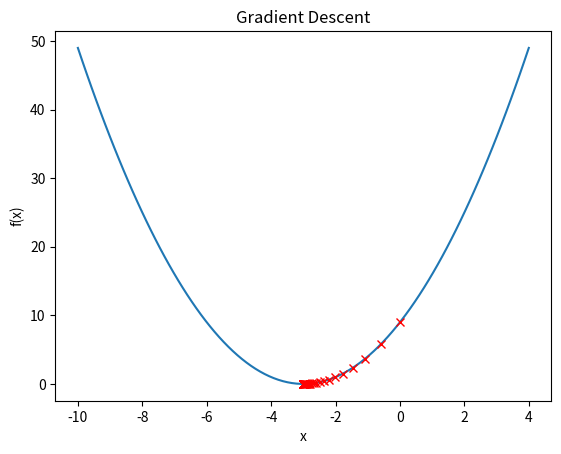

Python code for this plot:
import numpy as np
import matplotlib.pyplot as plt

def f(x):
   return (x + 3) ** 2

def df(x):
   return 2 * (x + 3)

def gradient_descent(initial_x, learning_rate, num_iterations):
   x = initial_x
   x_history = [x]

   for i in range(num_iterations):
       gradient = df(x)
       x = x - learning_rate * gradient
       x_history.append(x)

   return x, x_history

initial_x = 0
learning_rate = 0.1
num_iterations = 50

x, x_history = gradient_descent(initial_x, learning_rate, num_iterations)

print("Local minimum: {:.2f}".format(x))

# Create a range of x values to plot
x_vals = np.linspace(-10, 4, 100)

# Plot the function f(x)
plt.plot(x_vals, f(x_vals))

# Plot the values of x at each iteration
plt.plot(x_history, f(np.array(x_history)), 'rx')

# Label the axes and add a title
plt.xlabel('x')
plt.ylabel('f(x)')
plt.title('Gradient Descent')

# Show the plot
plt.show()

""""
Gradient Descent is an optimization algorithm used to minimize a cost function (or loss function) in the context of machine learning and deep learning. It is one of the most fundamental and widely used techniques for training models, such as linear regression, logistic regression, and neural networks. The primary goal of Gradient Descent is to find the minimum of a cost function by iteratively updating model parameters. Here's an explanation of how it works:

1. **Cost Function**: Gradient Descent begins with a cost function, often denoted as J(θ), where θ represents the model parameters (weights and biases). The cost function quantifies how well the model's predictions match the actual target values. The objective is to minimize this cost.

2. **Initialization**: Initially, you need to choose an initial set of parameters θ. This is typically done randomly or with small values.

3. **Gradient Calculation**: The next step is to compute the gradient of the cost function with respect to each parameter in θ. The gradient represents the direction and magnitude of the steepest increase in the cost function. It points to where the cost function is increasing the fastest.

4. **Parameter Update**: In this step, you adjust the model parameters θ by moving them in the opposite direction of the gradient. The idea is to move the parameters in such a way that the cost function decreases. The update rule is typically defined as:
   
   θ = θ - learning_rate * gradient

   Here, the learning rate (often denoted as α) controls the step size in the parameter space. It's a hyperparameter that you need to tune. A smaller learning rate leads to more precise updates but slower convergence, while a larger learning rate can speed up convergence but may lead to overshooting the minimum.

5. **Iteration**: Steps 3 and 4 are repeated for a specified number of iterations or until convergence. Convergence occurs when the gradient is close to zero, indicating that the algorithm has found a minimum or a very flat region of the cost function.

6. **Termination**: The algorithm terminates when it reaches a predefined stopping criterion, such as a maximum number of iterations or when the cost function reaches a specific threshold.

There are variations of Gradient Descent, including:

- **Stochastic Gradient Descent (SGD)**: Updates the parameters using one training example at a time. It can be more computationally efficient but may introduce more noise in the updates.

- **Mini-Batch Gradient Descent**: Updates the parameters using a small random subset (mini-batch) of the training data. It strikes a balance between the efficiency of SGD and stability of Batch Gradient Descent.

- **Batch Gradient Descent**: Updates the parameters using the entire training dataset in each iteration. It can be computationally expensive but provides more stable updates.

Gradient Descent is a fundamental technique for training machine learning models and plays a crucial role in optimizing the parameters to make accurate predictions. Properly tuning the learning rate and selecting the right variant of Gradient Descent is essential for efficient training.
"""